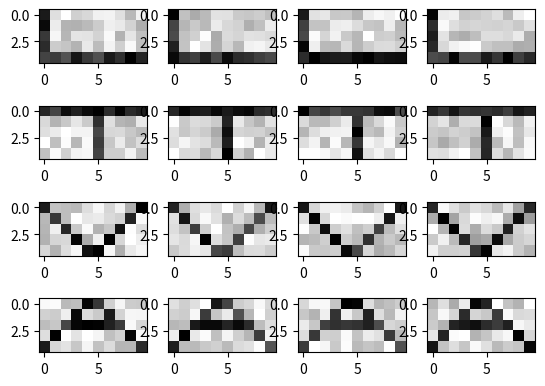

Recreate this plot in Python.
import numpy as np
import matplotlib.pyplot as plt

image1 = np.ones((5, 10))
image1[:, 0] = 0
image1[-1, :] = 0
noisy1_tum=np.zeros((4,5,10))
for ind in range(4):
    noisy1 = image1 + 0.5 * np.random.rand(5, 10)
    noisy1 = noisy1/noisy1.max()
    noisy1_tum[ind] = noisy1


image2 = np.ones((5, 10))
image2[0, :] = 0
image2[:, 5] = 0
noisy2_tum=np.zeros((4,5,10))
for ind in range(4):
    noisy2 = image2 + 0.5 * np.random.rand(5, 10)
    noisy2 = noisy2/noisy2.max()
    noisy2_tum[ind]=noisy2


image3 = np.ones((5, 10))
for i in range(5):
    image3[i,i]=0
    image3[4-i,5+i]=0
noisy3_tum = np.zeros((4, 5, 10))
for ind in range(4):
    noisy3 = image3 + 0.5 * np.random.rand(5, 10)
    noisy3 = noisy3/noisy3.max()
    noisy3_tum[ind]=noisy3


image4 = np.ones((5, 10))
for j in range(5):
    image4[4-j, j] = 0
    image4[j, 5+j] = 0
    image4[2,j+2]=0
noisy4_tum = np.zeros((4, 5, 10))
for ind in range(4):
    noisy4 = image4 + 0.5 * np.random.rand(5, 10)
    noisy4 = noisy4/noisy4.max()
    noisy4_tum[ind] = noisy4


fig, axs = plt.subplots(4,4)
for i in range(4):
    axs[0,i].imshow(noisy1_tum[i], cmap='gray')
    axs[1,i].imshow(noisy2_tum[i], cmap='gray')
    axs[2, i].imshow(noisy3_tum[i], cmap='gray')
    axs[3, i].imshow(noisy4_tum[i], cmap='gray')
plt.show()